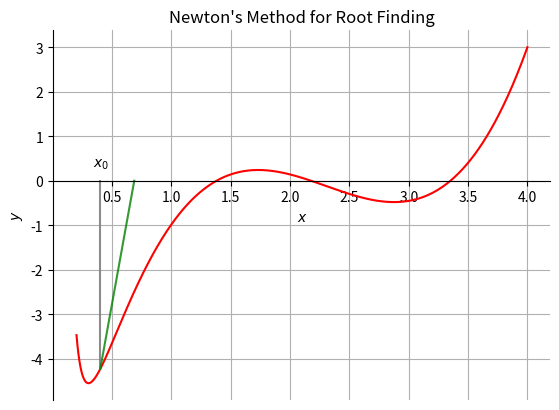

The matplotlib source for this figure: (Note: this script raises an exception after producing the figure.)
import numpy as np
from matplotlib import pyplot as plt

## make plot of root-finding
##
## Use Function f1(x) = exp(1/(3x)) - cos(x/2) + (x-1)(x-3)^2-1.5
##              f1'(x)= (x-3)^2 + 2(x-3)(x-1) + exp(1/(3x))/(3x*x) + sin(x/2)/2
f1 = lambda x: np.exp(1/(3*x)) - np.cos(x/2) + (x-1)*(x-3)*(x-3) - 1.5
f1prime = lambda x: (x-3)*(x-3) + 2*(x-3)*(x-1) + np.exp(1/(3*x))/(3*x*x) + np.sin(x/2)/2

def plot_root_find():
    '''
    uses newton's method to find the root 
    of f1 and plots that
    '''
    root_L = newtons_method(f1, f1prime, 0.4, iters=28)
    # print progression of roots
    for i,root in enumerate(root_L[:5]):
        print('==> Root {} : {} | D = {}'.format(i, root, np.abs(root-root_L[-1])))
    for i in range(len(root_L[:5])-1):
        roots = root_L[:i+1]
        fig, ax = plt.subplots()
        x, fx = points(f1,0.2, 4, 1000)
        ax.plot(x,fx, color='red', alpha=1)
        for i,root in enumerate(roots):
            ax.annotate('$x_{}$'.format(i), xy=(root,0), 
                    xytext=(-5,10), xycoords='data', 
                    textcoords='offset points')
            ax.plot((root,root), (0,f1(root)), color='grey', alpha=0.9)
        ax.plot((root_L[i],root_L[i+1]),(f1(root_L[i]),0), color='green', alpha=0.8)

        # make axes w/ spines
        ax.grid(True, which='both')
        
        # set x spines
        ax.spines['left'].set_position('zero')
        ax.spines['bottom'].set_position('zero')

        # turn off right spine/ticks
        ax.spines['right'].set_color('none')
        ax.yaxis.tick_left()

        # turn off top spine/ticks
        ax.spines['top'].set_color('none')
        ax.xaxis.tick_bottom()

        plt.title("Newton's Method for Root Finding")
        plt.xlabel('$x$')
        plt.ylabel('$y$')
        plt.savefig('plots/root_plt_{}.png'.format(i), bbox_inches='tight')

def makeplots():
    plot_root_find()

############################
## Helper functions
############################

def newtons_method(f, fprime, x0, iters=4):
    '''newtons_method
    approximates finding a root of f
    using Newton's Method:
      x_{n+1} = x_n - f(x_n)/f'(x_n)
    returns the sequence x_i as an
    np array.

    outputs:
      x -> 1d np.array
    '''
    x = [x0]
    for i in range(iters):
        x.append(x[-1] - f(x[-1])/fprime(x[-1]))
    return x

def points(f,start,stop,num):
    '''generate
    generates a vector of inputs and
    outputs of a function x for a
    num points across the interval
    [left,right]

    output:
      (x, f(x)) -> (1d, n-d) numpy array

    >>> x,f = points(f1,0.2,4,100)
    >>> len(x)
    100
    >>> len(f)
    100
    '''
    x = np.linspace(start, stop, num)
    return x, f(x)

############################
## Main
############################

if __name__ == '__main__':
    makeplots()
